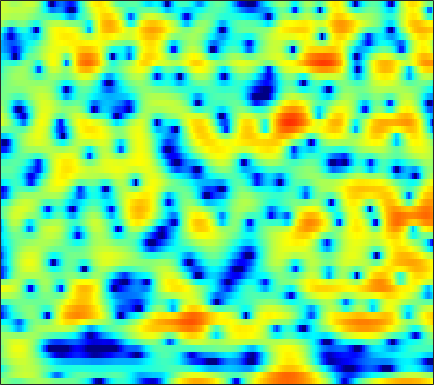

The data file committed next to this chart (first rows):
0.49555, 0.2863, -0.037593, -0.40986, -0.66458, -0.94941, -1.1368, -1.1768, -1.0932, -0.87124, -0.54235, -0.25105, 0.14387, 0.51477, 0.75521, 0.98841, 1.1328, 1.1767, 1.1561, 1.0433, 0.83593, 0.63869, 0.34455, 0.012103
-1.76, -1.119, -0.3644, 0.2903, 0.7192, 1.212, 1.625, 1.883, 2.17, 2.389, 2.541, 2.606, 2.616, 2.529, 2.395, 2.112, 1.69, 1.273, 0.5643, -0.3406, -1.481, -2.513, -4.147, -6.085
-4.132, -3.085, -1.88, -0.8589, -0.2117, 0.5173, 1.11, 1.464, 1.834, 2.095, 2.251, 2.299, 2.276, 2.156, 2.001, 1.72, 1.355, 1.03, 0.5322, -0.01589, -0.6039, -1.052, -1.645, -2.199
-1.007, -0.4504, 0.2464, 0.8761, 1.295, 1.77, 2.151, 2.372, 2.576, 2.67, 2.66, 2.576, 2.367, 2.051, 1.747, 1.254, 0.6708, 0.1712, -0.5517, -1.333, -2.154, -2.784, -3.629, -4.442
0.0885, 0.6827, 1.413, 2.052, 2.454, 2.9, 3.222, 3.382, 3.47, 3.424, 3.237, 3.003, 2.557, 1.96, 1.415, 0.5427, -0.5018, -1.394, -2.741, -4.231, -5.861, -7.177, -9.003, -10.87
-0.7014, 0.3275, 1.431, 2.317, 2.84, 3.375, 3.735, 3.898, 3.971, 3.873, 3.61, 3.299, 2.719, 1.94, 1.217, 0.03231, -1.436, -2.741, -4.832, -7.373, -10.59, -13.55, -18.51, -24.73
0.2604, 0.9232, 1.656, 2.243, 2.592, 2.945, 3.178, 3.283, 3.328, 3.254, 3.072, 2.854, 2.446, 1.888, 1.364, 0.5132, -0.5277, -1.448, -2.893, -4.559, -6.409, -7.806, -9.508, -10.76
0.7708, 0.8632, 0.9318, 0.9507, 0.9204, 0.8277, 0.719, 0.65, 0.6195, 0.679, 0.8065, 0.9192, 1.063, 1.143, 1.147, 1.058, 0.8635, 0.6493, 0.2826, -0.1401, -0.5926, -0.9478, -1.374, -1.741
-1.206, -1.337, -1.692, -2.273, -2.917, -4.024, -5.483, -6.662, -7.78, -7.414, -5.752, -4.32, -2.581, -1.225, -0.4445, 0.324, 0.8247, 1.079, 1.297, 1.418, 1.501, 1.556, 1.642, 1.749
-4.831, -4.729, -4.717, -4.928, -5.278, -6.123, -7.522, -8.929, -10.61, -10.06, -7.452, -5.503, -3.41, -1.861, -1.037, -0.3226, 0.002919, 0.05234, -0.07764, -0.3107, -0.4569, -0.4345, -0.06119, 0.6508
-13.24, -11.83, -9.245, -6.999, -5.751, -4.454, -3.545, -3.021, -2.403, -1.778, -1.141, -0.6698, -0.114, 0.2343, 0.3315, 0.2108, -0.2951, -0.9823, -2.506, -5.069, -9.645, -16.53, -14.36, -6.289
-10.79, -9.959, -8.047, -6.05, -4.773, -3.438, -2.405, -1.78, -1.108, -0.6009, -0.2302, -0.03941, 0.1386, 0.1981, 0.1454, -0.0828, -0.4632, -0.8693, -1.543, -2.296, -2.924, -3.107, -2.771, -1.762
-2.431, -2.362, -2.109, -1.762, -1.476, -1.123, -0.8295, -0.6613, -0.5223, -0.4645, -0.4732, -0.5093, -0.5826, -0.6608, -0.6975, -0.7492, -0.798, -0.8271, -0.8356, -0.815, -0.7556, -0.6619, -0.429, -0.0879
1.894, 1.831, 1.756, 1.668, 1.579, 1.416, 1.181, 0.9161, 0.4432, -0.1657, -0.8691, -1.424, -2.127, -2.581, -2.669, -2.43, -1.924, -1.491, -0.9454, -0.5164, -0.2426, -0.1475, -0.1666, -0.319
3.989, 3.881, 3.76, 3.639, 3.516, 3.256, 2.838, 2.383, 1.51, 0.213, -1.674, -3.666, -7.622, -14.02, -14.69, -8.387, -4.414, -2.493, -0.8, 0.1955, 0.6756, 0.7185, 0.3659, -0.5294
0.5144, 0.481, 0.6918, 1.091, 1.422, 1.788, 1.958, 1.935, 1.654, 1.051, 0.1056, -0.7728, -2.002, -2.886, -2.966, -2.257, -1.13, -0.3166, 0.534, 1.065, 1.247, 1.173, 0.8018, 0.1313
-12.1, -11.65, -8.401, -5.303, -3.498, -1.646, -0.2964, 0.4323, 1.099, 1.493, 1.666, 1.695, 1.655, 1.607, 1.577, 1.582, 1.592, 1.571, 1.472, 1.269, 0.9413, 0.6285, 0.1519, -0.3261
-11.93, -11.41, -9.112, -6.384, -4.542, -2.474, -0.7967, 0.2188, 1.286, 2.084, 2.656, 2.944, 3.173, 3.254, 3.214, 3.028, 2.692, 2.327, 1.666, 0.7955, -0.2821, -1.211, -2.524, -3.688
-9.202, -8.075, -6.364, -4.612, -3.325, -1.72, -0.2969, 0.6273, 1.684, 2.52, 3.145, 3.487, 3.776, 3.866, 3.812, 3.556, 3.075, 2.555, 1.6, 0.2802, -1.53, -3.349, -6.779, -12.7
-12.03, -9.579, -6.992, -4.91, -3.576, -2.016, -0.6995, 0.1499, 1.113, 1.893, 2.487, 2.822, 3.123, 3.248, 3.235, 3.072, 2.725, 2.338, 1.653, 0.7532, -0.3645, -1.314, -2.66, -3.851
-9.231, -7.895, -6.203, -4.649, -3.592, -2.353, -1.283, -0.5883, 0.1888, 0.8178, 1.316, 1.601, 1.88, 2.059, 2.123, 2.123, 2.03, 1.894, 1.627, 1.278, 0.8612, 0.5272, 0.08734, -0.3039
-6.534, -5.766, -4.707, -3.679, -2.944, -2.067, -1.323, -0.852, -0.3534, 0.004139, 0.2658, 0.4159, 0.5767, 0.7419, 0.8673, 1.04, 1.211, 1.328, 1.447, 1.506, 1.509, 1.462, 1.356, 1.197
-5.731, -4.899, -3.764, -2.699, -2.008, -1.263, -0.7536, -0.5368, -0.4625, -0.607, -0.9362, -1.225, -1.54, -1.616, -1.426, -0.8911, -0.1874, 0.3603, 1.028, 1.563, 1.954, 2.151, 2.287, 2.291
-7.586, -5.559, -3.349, -1.671, -0.7411, 0.1079, 0.5217, 0.5255, 0.1077, -0.8617, -2.537, -4.401, -7.808, -10.69, -9.259, -5.509, -2.606, -1.054, 0.437, 1.468, 2.147, 2.502, 2.795, 2.92
-6.414, -4.233, -1.907, -0.2109, 0.7266, 1.586, 1.995, 2.026, 1.657, 0.7882, -0.6255, -2.063, -4.182, -5.545, -5.171, -3.508, -1.817, -0.8447, 0.01617, 0.5217, 0.7923, 0.9354, 1.131, 1.332
-2.061, -1.203, -0.06012, 0.9734, 1.638, 2.324, 2.771, 2.951, 2.965, 2.738, 2.33, 1.944, 1.411, 0.9403, 0.6536, 0.3243, -0.1117, -0.5722, -1.485, -2.829, -4.39, -5.341, -5.473, -4.322
-1.661, -1.061, -0.2438, 0.5652, 1.151, 1.848, 2.432, 2.76, 3.068, 3.218, 3.213, 3.126, 2.876, 2.518, 2.144, 1.48, 0.5523, -0.4064, -2.164, -4.764, -8.807, -13.04, -13.61, -8.601
-4.494, -4.038, -3.211, -2.183, -1.367, -0.2948, 0.6446, 1.233, 1.855, 2.287, 2.536, 2.613, 2.595, 2.431, 2.227, 1.829, 1.31, 0.8172, 0.03677, -0.8325, -1.617, -2.03, -2.218, -1.994
-11.87, -12.35, -10.62, -7.627, -5.619, -3.46, -1.847, -0.9388, -0.06933, 0.4844, 0.8034, 0.9206, 0.9981, 0.9968, 0.9947, 0.995, 1.004, 1.027, 1.063, 1.112, 1.173, 1.233, 1.338, 1.455
-13.57, -14.86, -12.51, -8.811, -6.59, -4.416, -2.973, -2.262, -1.73, -1.6, -1.763, -2.018, -2.406, -2.636, -2.608, -2.224, -1.559, -0.9426, -0.08556, 0.7509, 1.492, 1.991, 2.563, 3.009
-5.217, -5.1, -4.68, -4.027, -3.494, -2.903, -2.584, -2.565, -2.913, -3.726, -5.119, -6.606, -9.325, -12.42, -13.27, -10.81, -7.553, -5.538, -3.32, -1.509, 0.02029, 1.005, 2.122, 3.024
-2.235, -2.113, -1.949, -1.821, -1.778, -1.836, -2.073, -2.433, -3.208, -4.396, -6.124, -7.821, -10.7, -13.72, -14.69, -13.16, -10.66, -8.847, -6.619, -4.494, -2.483, -1.089, 0.5569, 1.948
-1.369, -1.286, -1.19, -1.135, -1.14, -1.242, -1.487, -1.788, -2.383, -3.231, -4.333, -5.297, -6.751, -8.29, -9.52, -11.2, -12.95, -13.71, -12.23, -8.783, -5.386, -3.225, -0.8654, 0.9985
-2.368, -2.253, -2.052, -1.821, -1.646, -1.454, -1.357, -1.373, -1.521, -1.862, -2.408, -2.973, -3.938, -5.231, -6.471, -8.616, -11.49, -13.44, -12.28, -8.314, -4.836, -2.778, -0.5771, 1.125
-6.038, -5.808, -5.337, -4.666, -4.072, -3.235, -2.45, -1.949, -1.438, -1.119, -1.006, -1.063, -1.287, -1.666, -2.001, -2.483, -2.802, -2.836, -2.49, -1.746, -0.7778, -0.01659, 0.9363, 1.76
-12.7, -13.01, -12.62, -10.69, -8.753, -6.293, -4.25, -3.009, -1.703, -0.7292, -0.02841, 0.3594, 0.7064, 0.9243, 1.019, 1.101, 1.175, 1.239, 1.351, 1.494, 1.638, 1.72, 1.769, 1.729
-15.46, -18.14, -21.3, -14.99, -10.88, -7.093, -4.425, -2.91, -1.318, -0.1218, 0.8094, 1.374, 1.982, 2.45, 2.716, 2.994, 3.152, 3.202, 3.159, 2.981, 2.644, 2.274, 1.607, 0.7238
-6.613, -6.677, -6.373, -5.583, -4.747, -3.526, -2.37, -1.586, -0.7024, 0.09284, 0.8085, 1.31, 1.961, 2.558, 2.969, 3.405, 3.694, 3.788, 3.722, 3.393, 2.765, 2.077, 0.841, -0.8074
-0.2221, -0.4346, -0.6642, -0.8396, -0.9439, -1.08, -1.246, -1.387, -1.556, -1.584, -1.359, -0.9504, -0.1285, 0.9036, 1.7, 2.635, 3.356, 3.699, 3.859, 3.644, 3.007, 2.234, 0.7387, -1.336
3.124, 2.634, 1.857, 0.951, 0.1538, -1.066, -2.493, -3.732, -5.61, -7.859, -9.669, -9.309, -6.446, -3.188, -1.137, 1.033, 2.598, 3.402, 4.033, 4.175, 3.845, 3.273, 2.042, 0.2339
2.86, 2.186, 1.033, -0.441, -1.787, -3.942, -6.416, -8.424, -11.06, -13.68, -16.01, -15.2, -10.53, -6.058, -3.427, -0.7305, 1.227, 2.288, 3.244, 3.73, 3.782, 3.566, 2.978, 2.076
1.268, 0.6449, -0.5164, -2.162, -3.801, -6.714, -10.97, -15.97, -27.82, -18.03, -12.55, -9.885, -6.893, -4.293, -2.604, -0.6556, 0.8911, 1.794, 2.672, 3.205, 3.42, 3.397, 3.161, 2.732
0.1672, -0.08768, -0.7324, -1.739, -2.735, -4.353, -6.178, -7.447, -8.372, -7.878, -6.379, -5.061, -3.329, -1.756, -0.706, 0.5202, 1.513, 2.112, 2.7, 3.048, 3.175, 3.127, 2.88, 2.458
-0.4453, -0.3191, -0.3736, -0.6261, -0.902, -1.34, -1.764, -1.997, -2.115, -1.958, -1.542, -1.1, -0.4351, 0.2621, 0.777, 1.385, 1.896, 2.196, 2.474, 2.595, 2.545, 2.385, 1.996, 1.385
-0.7595, -0.4769, -0.2122, -0.05504, 0.005849, 0.03961, 0.05157, 0.07175, 0.1344, 0.2489, 0.4114, 0.5592, 0.7828, 1.016, 1.184, 1.388, 1.562, 1.655, 1.728, 1.724, 1.604, 1.422, 1.027, 0.4006
-1.121, -0.7565, -0.3159, 0.04847, 0.2668, 0.5047, 0.6887, 0.792, 0.8947, 0.9566, 0.9779, 0.9615, 0.9073, 0.8079, 0.7046, 0.5768, 0.4703, 0.4342, 0.4461, 0.5097, 0.5788, 0.5925, 0.4998, 0.2382
-1.885, -1.297, -0.6273, -0.08408, 0.2498, 0.6033, 0.8682, 1.014, 1.135, 1.166, 1.09, 0.9459, 0.6008, 0.0747, -0.4263, -1.193, -1.903, -2.217, -2.158, -1.582, -0.7553, -0.1584, 0.4613, 0.8268
-2.967, -2.025, -1.123, -0.5107, -0.1828, 0.1324, 0.3877, 0.5764, 0.819, 1.012, 1.067, 0.9646, 0.5294, -0.3565, -1.418, -3.671, -7.386, -11.43, -11.34, -5.778, -2.12, -0.2824, 1.358, 2.3
-3.967, -3.222, -2.702, -2.667, -2.865, -3.214, -3.391, -3.161, -2.406, -1.418, -0.514, -0.04244, 0.2502, 0.06175, -0.4417, -1.579, -3.086, -3.938, -3.543, -1.552, 0.6466, 2.018, 3.354, 4.128
-5.937, -5.892, -6.345, -7.52, -9.057, -12.45, -18.12, -18.74, -12.1, -7.747, -4.958, -3.508, -2.131, -1.249, -0.8348, -0.4369, -0.1043, 0.2001, 0.7706, 1.533, 2.393, 3.001, 3.68, 4.106
-7.498, -7.804, -8.582, -9.724, -10.8, -12.42, -13.62, -13.41, -11.58, -9.183, -7.046, -5.708, -4.29, -3.178, -2.473, -1.678, -0.9487, -0.4206, 0.3049, 1.062, 1.803, 2.321, 2.923, 3.389
-7.431, -8.084, -9.083, -10.1, -10.67, -11, -10.72, -10.2, -9.189, -7.987, -6.807, -6.037, -5.18, -4.502, -4.046, -3.47, -2.798, -2.192, -1.253, -0.2398, 0.7693, 1.485, 2.327, 3.031
-5.852, -7.259, -9.729, -12.95, -15.35, -15.44, -12.49, -10.39, -8.245, -6.746, -5.815, -5.426, -5.319, -5.638, -6.123, -6.723, -6.674, -5.862, -4.075, -2.099, -0.312, 0.8353, 2.101, 3.088
-2.216, -3.601, -6.048, -9.178, -11.4, -11.39, -8.633, -6.751, -4.848, -3.68, -3.169, -3.196, -3.853, -5.405, -7.46, -12.63, -32.16, -14.73, -7.14, -3.19, -0.6362, 0.7664, 2.173, 3.182
1.18, 0.6406, -0.1467, -0.8774, -1.266, -1.431, -1.205, -0.8903, -0.4598, -0.1871, -0.1404, -0.3186, -0.8578, -1.728, -2.507, -3.525, -3.954, -3.633, -2.591, -1.353, -0.2341, 0.4359, 1.126, 1.616
2.241, 2.159, 1.975, 1.772, 1.644, 1.534, 1.488, 1.514, 1.539, 1.534, 1.448, 1.31, 1.029, 0.6474, 0.3102, -0.1237, -0.5055, -0.7557, -1.045, -1.303, -1.579, -1.819, -2.146, -2.419
2.494, 2.521, 2.456, 2.338, 2.247, 2.146, 2.089, 2.07, 2.089, 2.129, 2.129, 2.097, 1.98, 1.753, 1.495, 1.036, 0.4113, -0.1847, -1.179, -2.463, -4.12, -5.569, -7.607, -9.152
2.856, 2.673, 2.306, 1.869, 1.556, 1.249, 1.156, 1.212, 1.466, 1.818, 2.188, 2.418, 2.609, 2.63, 2.52, 2.147, 1.497, 0.8081, -0.4613, -2.271, -4.831, -7.506, -12.95, -23.77
